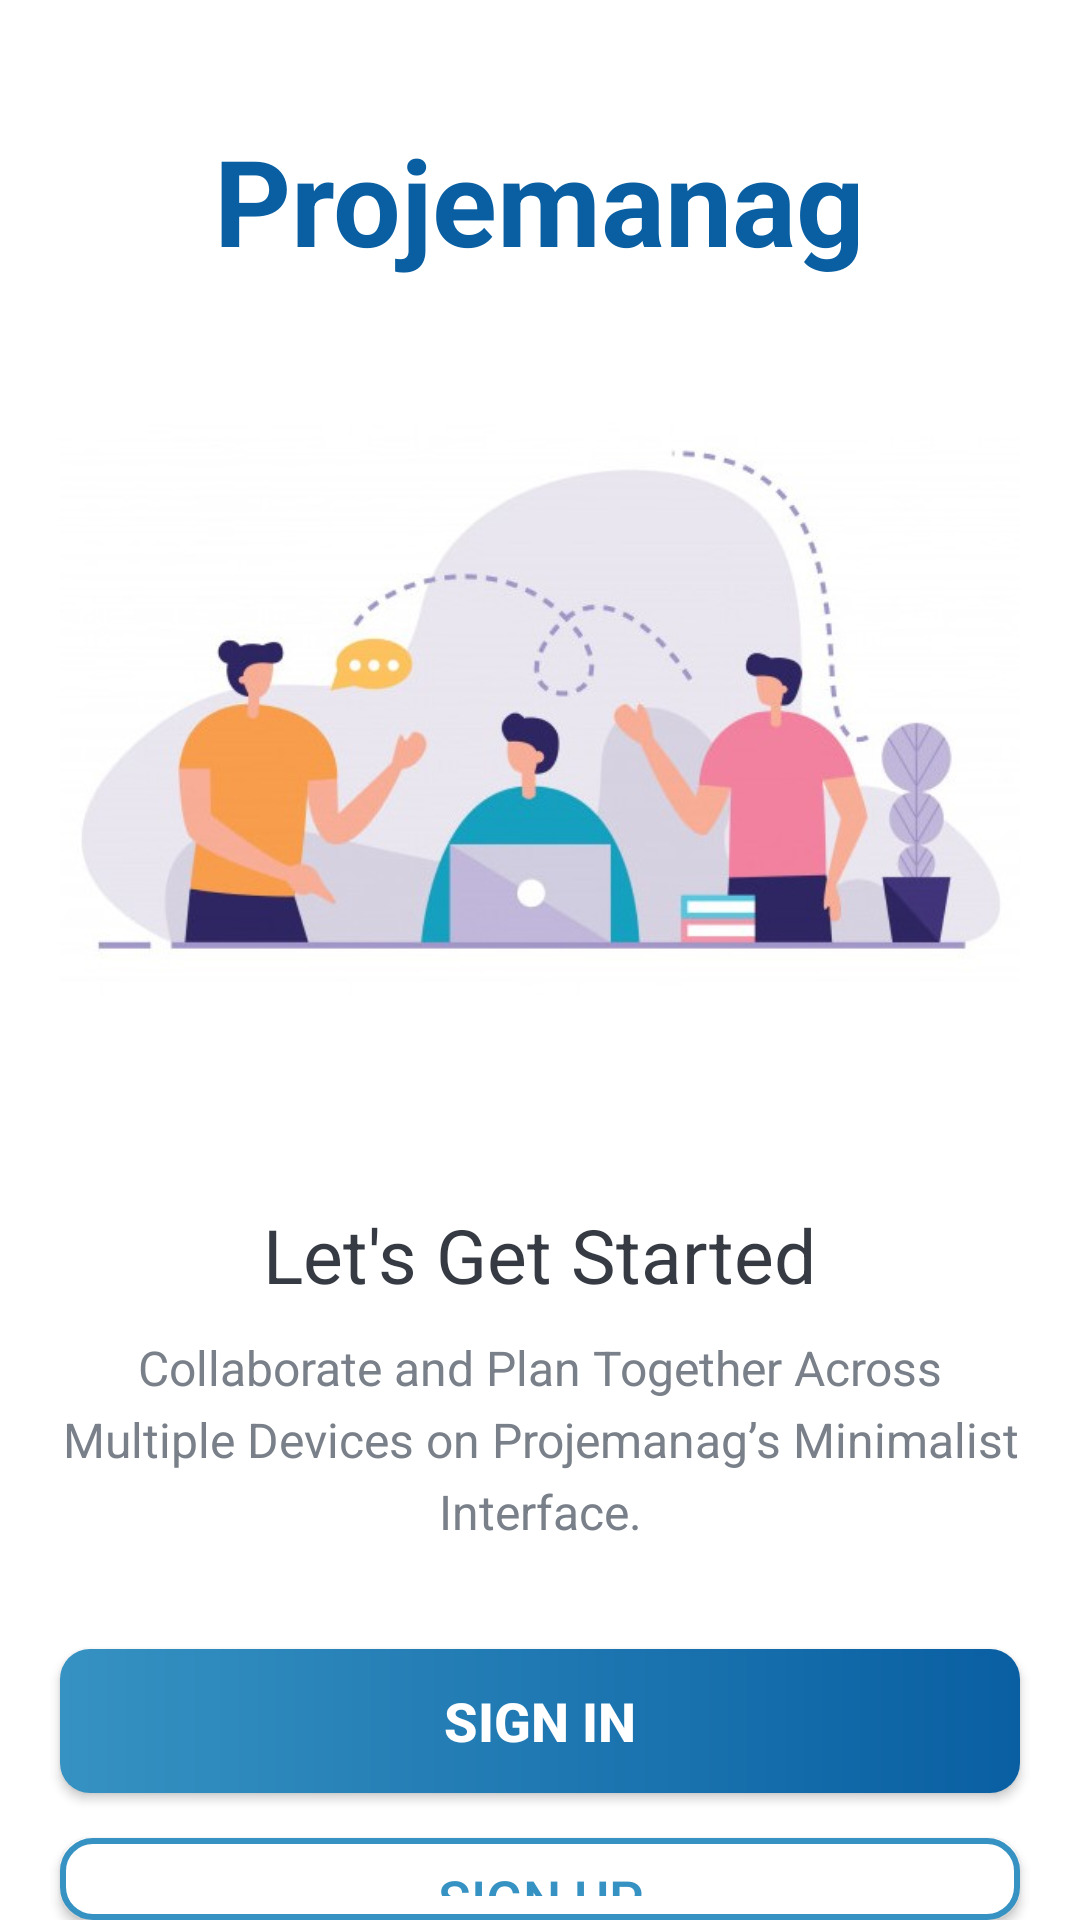

Layout XML and referenced resources for this Android screen:
<!-- AndroidManifest.xml: activity theme AppTheme.NoActionBar -->
<!-- res/layout/activity_intro.xml -->
<?xml version="1.0" encoding="utf-8"?>
<LinearLayout xmlns:android="http://schemas.android.com/apk/res/android"
    xmlns:app="http://schemas.android.com/apk/res-auto"
    xmlns:tools="http://schemas.android.com/tools"
    android:layout_width="match_parent"
    android:layout_height="match_parent"
    android:gravity="center_horizontal"
    android:orientation="vertical"
    android:background="@android:color/white"
    tools:context=".activity.IntroActivity">

    <TextView
        android:id="@+id/tv_app_name_intro"
        android:layout_width="wrap_content"
        android:layout_height="wrap_content"
        android:layout_marginTop="@dimen/intro_screen_title_text_marginTop"
        android:text="@string/app_name"
        android:textColor="@color/colorPrimary"
        android:textSize="@dimen/intro_screen_title_text_size"
        android:textStyle="bold" />

    <ImageView
        android:layout_width="wrap_content"
        android:layout_height="280dp"
        android:layout_marginEnd="20dp"
        android:layout_marginStart="20dp"
        android:layout_marginTop="@dimen/intro_screen_image_marginTop"
        android:contentDescription="@string/image_contentDescription"
        android:src="@drawable/ic_task_image" />

    <TextView
        android:layout_width="wrap_content"
        android:layout_height="wrap_content"
        android:layout_marginTop="@dimen/lets_get_started_text_marginTop"
        android:text="@string/let_s_get_started_text"
        android:textColor="@color/primaryTextColor"
        android:textSize="@dimen/lets_get_started_text_size" />

    <TextView
        android:layout_width="match_parent"
        android:layout_height="wrap_content"
        android:layout_marginStart="@dimen/intro_text_marginStartEnd"
        android:layout_marginTop="@dimen/intro_text_marginTop"
        android:layout_marginEnd="@dimen/intro_text_marginStartEnd"
        android:gravity="center"
        android:lineSpacingExtra="@dimen/intro_text_line_spacing_extra"
        android:text="@string/intro_text_description"
        android:textColor="@color/secondaryTextColor"
        android:textSize="@dimen/intro_text_size" />

    <Button
        android:id="@+id/btn_sign_in_intro"
        android:layout_width="match_parent"
        android:layout_height="wrap_content"
        android:layout_gravity="center"
        android:layout_marginStart="@dimen/btn_marginStartEnd"
        android:layout_marginTop="@dimen/intro_screen_sign_in_btn_marginTop"
        android:layout_marginEnd="@dimen/btn_marginStartEnd"
        android:background="@drawable/shape_button_rounded"
        android:foreground="?attr/selectableItemBackground"
        android:gravity="center"
        android:paddingTop="@dimen/btn_paddingTopBottom"
        android:paddingBottom="@dimen/btn_paddingTopBottom"
        android:text="@string/sign_in"
        android:textStyle="bold"
        android:textColor="@android:color/white"
        android:textSize="@dimen/btn_text_size" />

    <Button
        android:id="@+id/btn_sign_up_intro"
        android:layout_width="match_parent"
        android:layout_height="wrap_content"
        android:layout_gravity="center"
        android:layout_marginStart="@dimen/btn_marginStartEnd"
        android:layout_marginTop="@dimen/intro_screen_sign_up_btn_marginTop"
        android:layout_marginEnd="@dimen/btn_marginStartEnd"
        android:background="@drawable/white_border_rounded_button"
        android:foreground="?attr/selectableItemBackground"
        android:gravity="center"
        android:paddingTop="@dimen/btn_paddingTopBottom"
        android:paddingBottom="@dimen/btn_paddingTopBottom"
        android:text="@string/sign_up"
        android:textColor="@color/colorPrimaryLight"
        android:textSize="@dimen/btn_text_size" />

</LinearLayout>
<!-- resources referenced by this layout -->
<resources>
  <color name="colorPrimary">#095FA2</color>
  <color name="colorPrimaryLight">#3692C2</color>
  <color name="primaryTextColor">#363A43</color>
  <color name="secondaryTextColor">#7A8089</color>
  <dimen name="btn_marginStartEnd">20dp</dimen>
  <dimen name="btn_paddingTopBottom">8dp</dimen>
  <dimen name="btn_text_size">18sp</dimen>
  <dimen name="intro_screen_image_marginTop">3dp</dimen>
  <dimen name="intro_screen_sign_in_btn_marginTop">35dp</dimen>
  <dimen name="intro_screen_sign_up_btn_marginTop">15dp</dimen>
  <dimen name="intro_screen_title_text_marginTop">40dp</dimen>
  <dimen name="intro_screen_title_text_size">40sp</dimen>
  <dimen name="intro_text_line_spacing_extra">5dp</dimen>
  <dimen name="intro_text_marginStartEnd">20dp</dimen>
  <dimen name="intro_text_marginTop">10dp</dimen>
  <dimen name="intro_text_size">16sp</dimen>
  <dimen name="lets_get_started_text_marginTop">25dp</dimen>
  <dimen name="lets_get_started_text_size">25sp</dimen>
  <!-- drawable ic_task_image: jpg bitmap (drawable, 52187 bytes) -->
  <!-- drawable shape_button_rounded (drawable) -->
  <?xml version="1.0" encoding="utf-8"?>
  <shape xmlns:android="http://schemas.android.com/apk/res/android"
      android:shape="rectangle">
  
      <gradient
          android:angle="360"
          android:endColor="@color/colorPrimary"
          android:startColor="@color/colorPrimaryLight"
          android:type="linear"/>
  
      <corners android:radius="10dp"/>
  
  </shape>
  <!-- drawable white_border_rounded_button (drawable) -->
  <?xml version="1.0" encoding="utf-8"?>
  <shape xmlns:android="http://schemas.android.com/apk/res/android"
      android:shape="rectangle">
  
      <stroke
          android:color="@color/colorPrimaryLight"
          android:width="2dp"/>
  
      <solid android:color="@android:color/white"/>
  
      <corners android:radius="10dp"/>
  
  </shape>
  <string name="app_name">Projemanag</string>
  <string name="image_contentDescription">Projemanag</string>
  <string name="intro_text_description">Collaborate and Plan Together Across Multiple Devices on Projemanag’s Minimalist Interface.</string>
  <string name="let_s_get_started_text">Let\'s Get Started</string>
  <string name="sign_in">SIGN IN</string>
  <string name="sign_up">SIGN UP</string>
  <style name="AppTheme.NoActionBar">
          <item name="windowActionBar">false</item>
          <item name="windowNoTitle">true</item>
      </style>
</resources>
